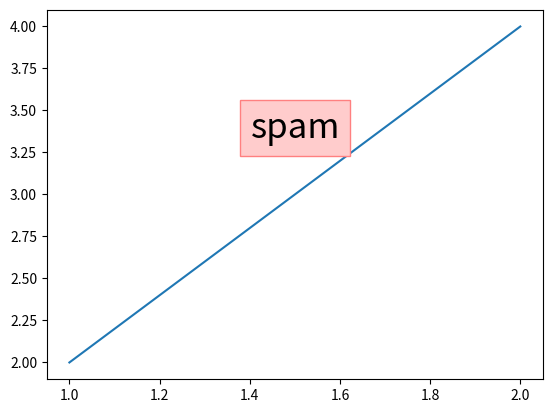

Generate this figure with matplotlib:
# -*- coding: utf-8 -*-
"""
Created on Mon Aug 10 00:46:32 2020

[redacted]
"""


import matplotlib.pyplot as plt
plt.plot([1,2], [2,4])
plt.text(1.6, 3.5, "spam", size=25,
         ha="right", va="top",
         bbox=dict(boxstyle="square",
                   ec=(1., 0.5, 0.5),
                   fc=(1., 0.8, 0.8),
                   )
         )
plt.show()